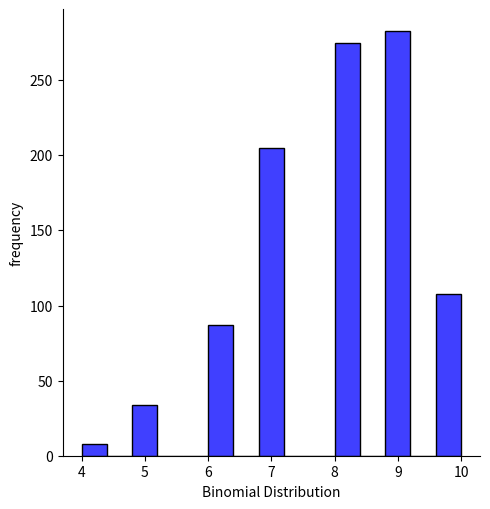

This chart was generated by the following Python code:
import numpy as np
import matplotlib.pyplot as plt
import pandas as pd
import seaborn as sns
from scipy.stats import binom
data_binom = binom.rvs(n=10,p=0.8,size=1000)

ax=sns.displot(data_binom,
               kde=False,
               color='blue')
ax.set(xlabel='Binomial Distribution',ylabel='frequency')
plt.show()
